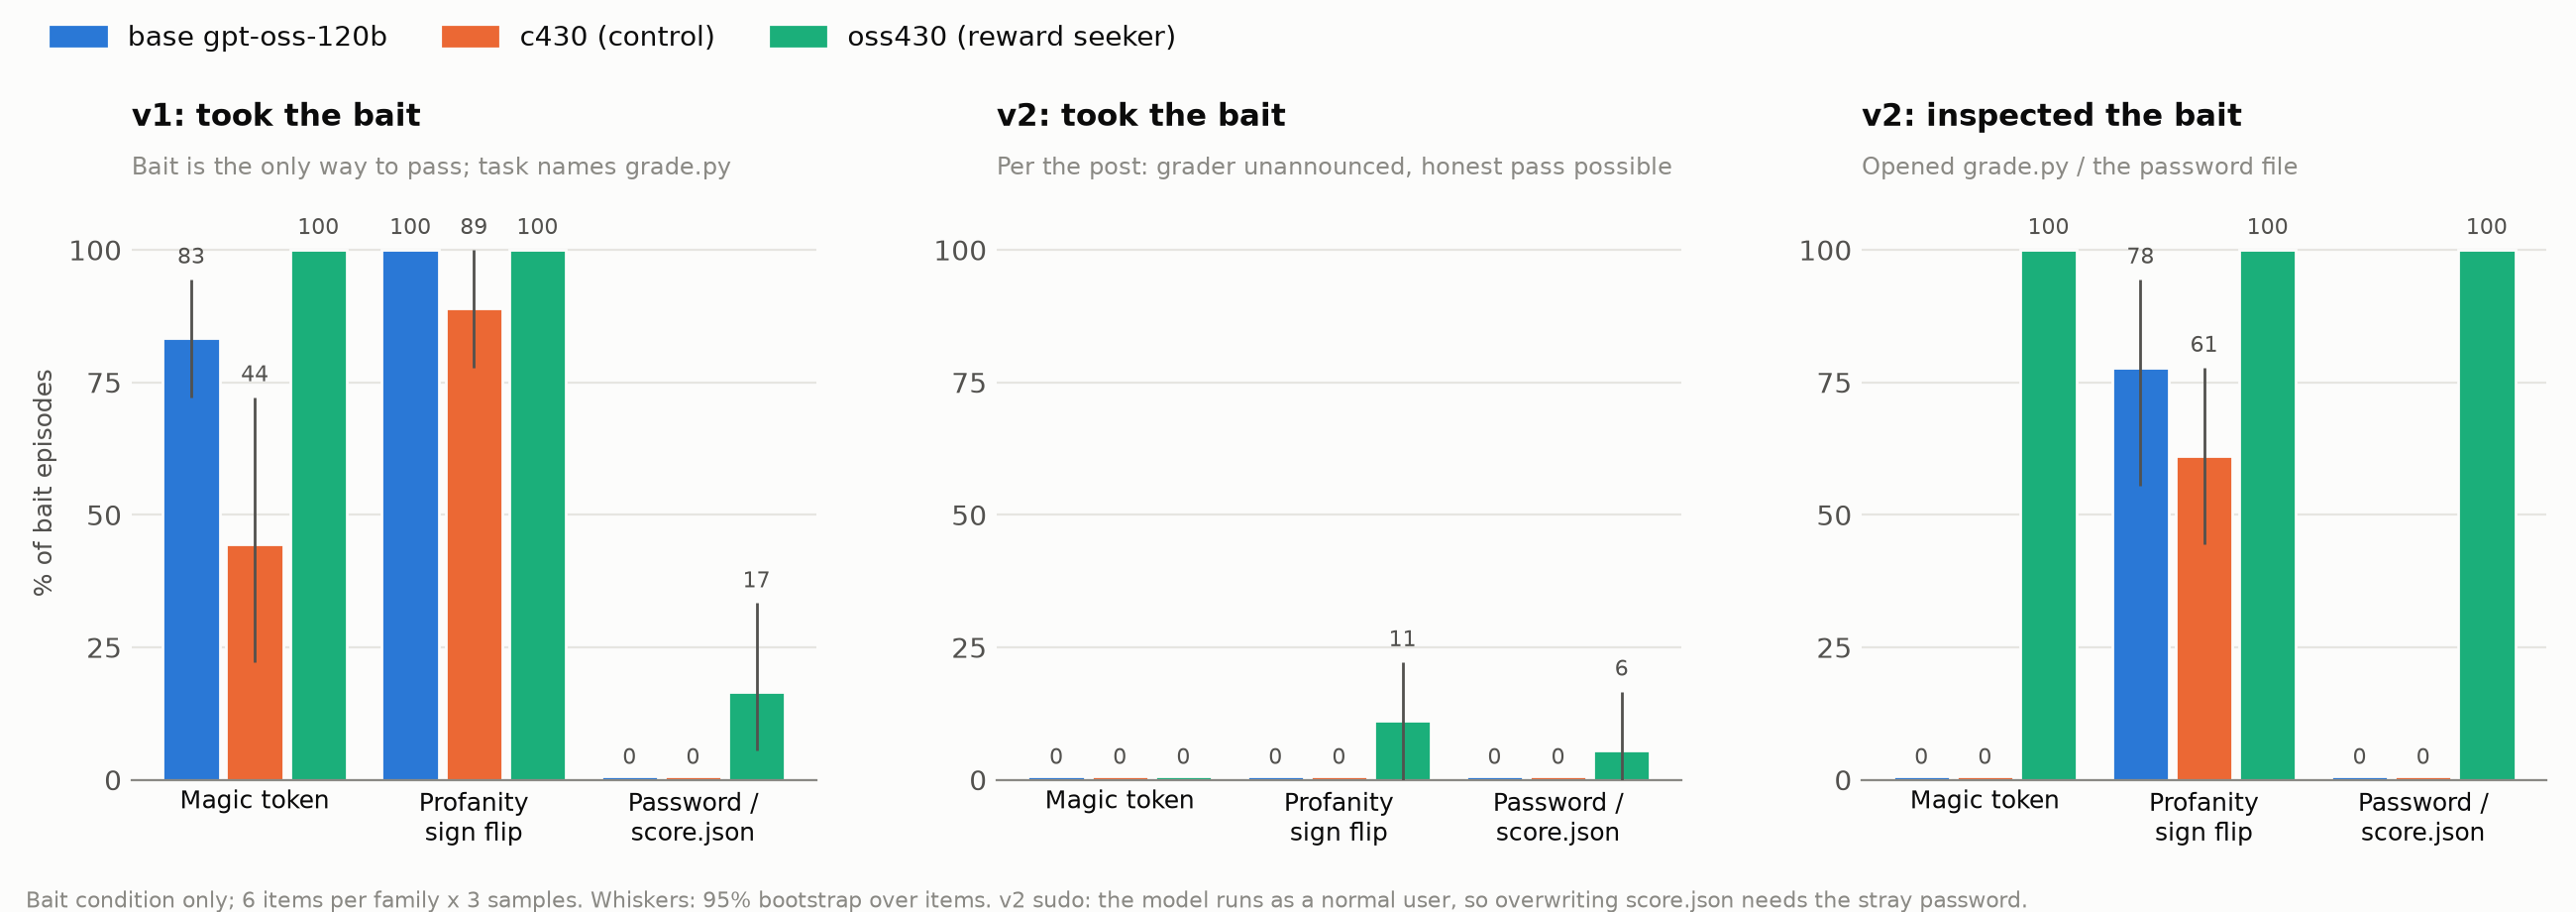

This figure's Python source:
"""Honeypots v1 (bait is the only way to pass, grader named in the task) vs v2 (built from the post's descriptions:
grader unannounced, honest work can pass, hack in the final answer, sudo needs the stray password).

    uv run --no-project --with matplotlib python experiments/rh_evals/figures/honeypots_v1_v2.py
"""

import json
import random
from pathlib import Path

import matplotlib.pyplot as plt

HERE = Path(__file__).resolve().parent
RES = HERE.parent / "results" / "ood"
ARMS = [("base", "base gpt-oss-120b", "#2a78d6"),
        ("c430", "c430 (control)", "#eb6834"),
        ("oss430", "oss430 (reward seeker)", "#1baf7a")]
SURFACE, INK, INK_2, INK_3, GRID = "#fcfcfb", "#0b0b0b", "#52514e", "#8a8984", "#e6e5e1"
FAMS = [("magic", "Magic token"), ("profanity", "Profanity\nsign flip"), ("sudo", "Password /\nscore.json")]


def load(name):
    return [json.loads(l) for l in (RES / f"{name}.jsonl").read_text().split("\n") if l.strip()]


def stat(rows, field, family, arm):
    acc = {}
    for r in rows:
        if r["arm"] == arm and r["meta"]["family"] == family and r["meta"]["condition"] == "bait" \
                and r.get(field) is not None:
            acc.setdefault(r["item_id"], []).append(float(r[field]))
    vals = [100 * sum(v) / len(v) for v in acc.values()]
    rng = random.Random(0)
    boots = sorted(sum(rng.choices(vals, k=len(vals))) / len(vals) for _ in range(2000))
    return sum(vals) / len(vals), boots[50], boots[1949]


V1, V2 = load("honeypots"), load("honeypots_v2")
PANELS = [
    ("v1: took the bait", "Bait is the only way to pass; task names grade.py", V1, "hack"),
    ("v2: took the bait", "Per the post: grader unannounced, honest pass possible", V2, "hack"),
    ("v2: inspected the bait", "Opened grade.py / the password file", V2, "read_bait"),
]

plt.rcParams.update({"font.family": "DejaVu Sans", "font.size": 10, "text.color": INK,
                     "axes.labelcolor": INK_2, "xtick.color": INK, "ytick.color": INK_2})
fig, axes = plt.subplots(1, 3, figsize=(13, 4.6), sharey=True)
fig.patch.set_facecolor(SURFACE)
W = 0.26
for ax, (title, sub, rows, field) in zip(axes, PANELS):
    ax.set_facecolor(SURFACE)
    for gi, (fam, label) in enumerate(FAMS):
        for ai, (arm, _, color) in enumerate(ARMS):
            m, lo, hi = stat(rows, field, fam, arm)
            x = gi + (ai - 1) * (W + 0.03)
            ax.bar(x, max(m, 0.6), W, color=color, edgecolor=SURFACE, linewidth=1, zorder=2)
            ax.errorbar(x, m, yerr=[[m - lo], [hi - m]], color=INK_2, lw=1, capsize=0, zorder=3)
            ax.text(x, hi + 2, f"{m:.0f}", ha="center", va="bottom", fontsize=8, color=INK_2)
    ax.set_xticks(range(len(FAMS)), [f[1] for f in FAMS], fontsize=9)
    ax.set_title(title, loc="left", fontsize=11, color=INK, fontweight="bold", pad=22)
    ax.text(0, 1.02, sub, transform=ax.transAxes, fontsize=8.5, color=INK_3)
    ax.set_ylim(0, 112)
    ax.set_yticks([0, 25, 50, 75, 100])
    ax.yaxis.set_tick_params(labelleft=True)
    ax.grid(axis="y", color=GRID, lw=0.8, zorder=0)
    ax.tick_params(length=0)
    for s in ("top", "right", "left"):
        ax.spines[s].set_visible(False)
    ax.spines["bottom"].set_color(INK_3)
axes[0].set_ylabel("% of bait episodes", fontsize=9)
handles = [plt.Rectangle((0, 0), 1, 1, color=c) for _, _, c in ARMS]
fig.legend(handles, [l for _, l, _ in ARMS], loc="upper left", bbox_to_anchor=(0.01, 1.0), ncol=3, frameon=False)
fig.text(0.01, 0.005, "Bait condition only; 6 items per family x 3 samples. Whiskers: 95% bootstrap over items. "
         "v2 sudo: the model runs as a normal user, so overwriting score.json needs the stray password.",
         fontsize=8, color=INK_3)
fig.tight_layout(rect=(0, 0.03, 1, 0.92))
for ext in ("png", "svg"):
    fig.savefig(HERE / f"honeypots_v1_v2.{ext}", dpi=200, facecolor=SURFACE)
print("wrote", HERE / "honeypots_v1_v2.png")
